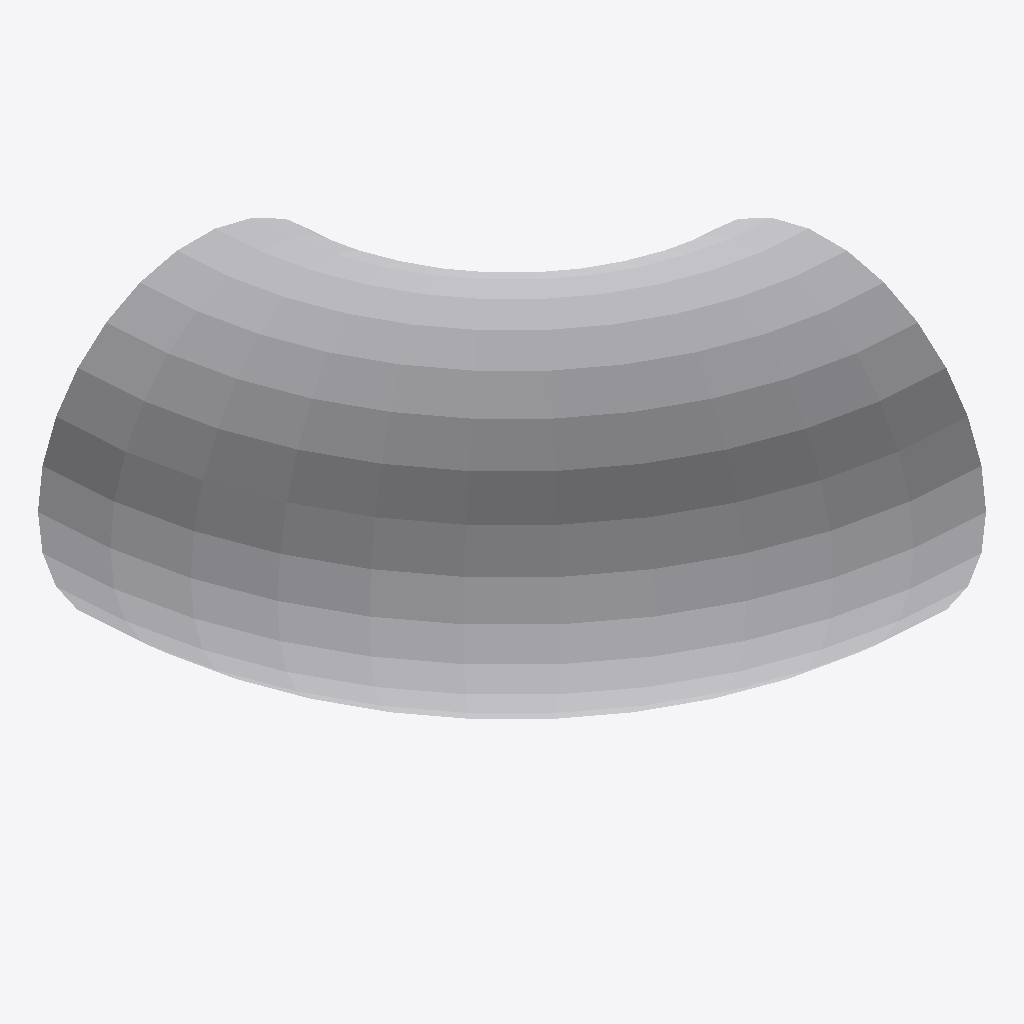
Isometric view of an IFC building model (IFC-SPF (STEP), schema IFC2X3, length unit metre), seen from the south-west, elements coloured by IFC class: 1 other element (light grey).
Extent 0.188 m × 0.188 m × 0.124 m (x, y, z). Elements (1): 1 IfcFlowFitting.

HEADER;
FILE_DESCRIPTION(('ViewDefinition [CoordinationView]'),'2;1');
FILE_NAME('','2014-07-29T12:38:41',(''),(''),'Xbim.Ifc File Processor version 2.4.1.28','Xbim version 2.4.1.28','');
FILE_SCHEMA(('IFC2X3'));
ENDSEC;
DATA;
#56=IFCPROJECT('0Cx1rGNN9FSv6mkRizrJ__',#2,'DDS Project',$,$,$,$,(#26),#57);
#85=IFCSITE('2M_F$O$X98Sge9dltzkWPO',#2,$,$,$,$,$,$,.ELEMENT.,(60,23,0,0),(5,20,0,0),-7.25,$,#86);
#1=IFCFLOWFITTING('2xVFhNppD2k9B00yZwOFCl',#2,$,$,$,#9,#24,$);
ENDSEC;
